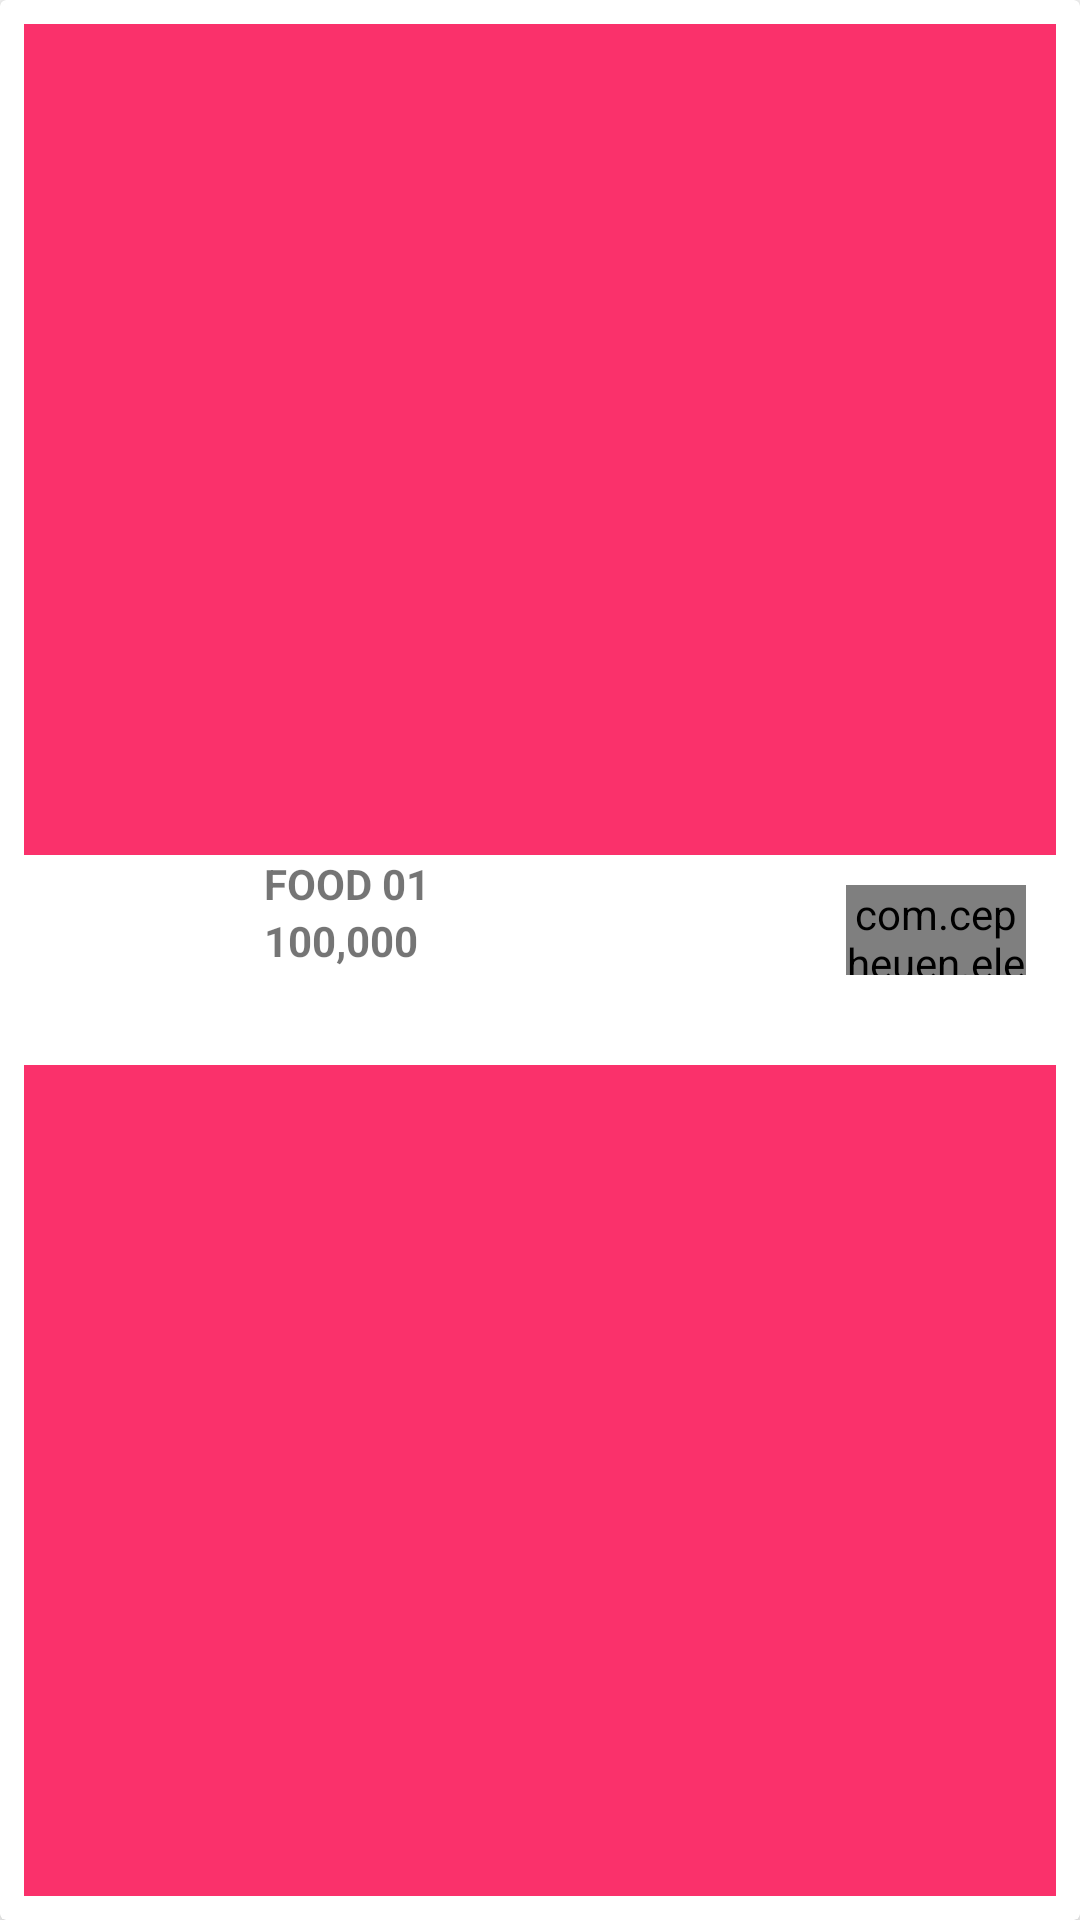

Layout XML and referenced resources for this Android screen:
<!-- AndroidManifest.xml: application theme Theme.MyFoods -->
<!-- res/layout/cart_layout.xml -->
<?xml version="1.0" encoding="utf-8"?>
<androidx.cardview.widget.CardView
    xmlns:android="http://schemas.android.com/apk/res/android"
    xmlns:app="http://schemas.android.com/apk/res-auto"
    android:layout_width="match_parent"
    android:layout_height="wrap_content"
    android:layout_margin="8dp"
    app:cardElevation="4dp">

    <RelativeLayout
        android:id="@+id/view_background_del"
        android:layout_margin="8dp"
        android:background="@color/RowBackground"
        android:layout_width="match_parent"
        android:layout_height="match_parent">

        <ImageView
            android:id="@+id/del_icon"
            android:src="@drawable/ic_baseline_delete_24"
            android:layout_width="30dp"
            android:layout_height="30dp"
            android:layout_alignParentRight="true"
            android:layout_centerVertical="true"/>

        <TextView
            android:layout_toLeftOf="@id/del_icon"
            android:text="Delete"
            android:textColor="@color/white"
            android:textSize="15sp"
            android:layout_marginRight="10dp"
            android:layout_centerVertical="true"
            android:layout_width="wrap_content"
            android:layout_height="wrap_content"/>

    </RelativeLayout>

    <LinearLayout
        android:id="@+id/view_foreground"
        android:background="@color/white"
        android:layout_margin="8dp"
        android:layout_marginBottom="16dp"
        android:orientation="horizontal"
        android:layout_gravity="center_vertical"
        android:layout_width="match_parent"
        android:layout_height="wrap_content">

        <ImageView
            android:id="@+id/cart_image"
            android:layout_width="70dp"
            android:layout_height="70dp"/>
        
        <LinearLayout

            android:orientation="vertical"
            android:layout_weight="9"
            android:layout_width="0dp"
            android:layout_height="wrap_content">



            <TextView
                android:id="@+id/cart_itemName"
                android:layout_marginLeft="10dp"
                android:gravity="center_vertical|start"
                android:textAllCaps="true"
                android:textStyle="bold"
                android:text="Food 01"
                android:layout_width="wrap_content"
                android:layout_height="wrap_content"/>

            <TextView
                android:id="@+id/cart_itemPrice"
                android:layout_marginLeft="10dp"
                android:gravity="center_vertical|start"
                android:textAllCaps="true"
                android:textStyle="bold"
                android:text="100,000"
                android:layout_width="wrap_content"
                android:layout_height="wrap_content"/>
        </LinearLayout>

        <com.cepheuen.elegantnumberbutton.view.ElegantNumberButton
            android:layout_width="60dp"
            android:layout_height="30dp"
            android:id="@+id/btn_quantity"
            android:layout_margin="10dp"
            app:textSize="10sp"
            app:backGroundColor="@color/colorAccent"
            app:initialNumber="1"
            app:finalNumber="20"/>


    </LinearLayout>

</androidx.cardview.widget.CardView>
<!-- resources referenced by this layout -->
<resources>
  <color name="RowBackground">#FA316B</color>
  <color name="colorAccent">#39796b</color>
  <color name="white">#FFFFFFFF</color>
  <style name="Theme.MyFoods" parent="Theme.MaterialComponents.DayNight.DarkActionBar">
          
          <item name="colorPrimary">@color/purple_500</item>
          <item name="colorPrimaryVariant">@color/purple_700</item>
          <item name="colorOnPrimary">@color/white</item>
          
          <item name="colorSecondary">@color/teal_200</item>
          <item name="colorSecondaryVariant">@color/teal_700</item>
          <item name="colorOnSecondary">@color/black</item>
          
          <item name="android:statusBarColor" tools:targetApi="l">?attr/colorPrimaryVariant</item>
          
      </style>
  <color name="purple_500">#FF6200EE</color>
  <color name="purple_700">#FF3700B3</color>
  <color name="teal_200">#00BCD4</color>
  <color name="teal_700">#FF018786</color>
  <color name="black">#FF000000</color>
</resources>
